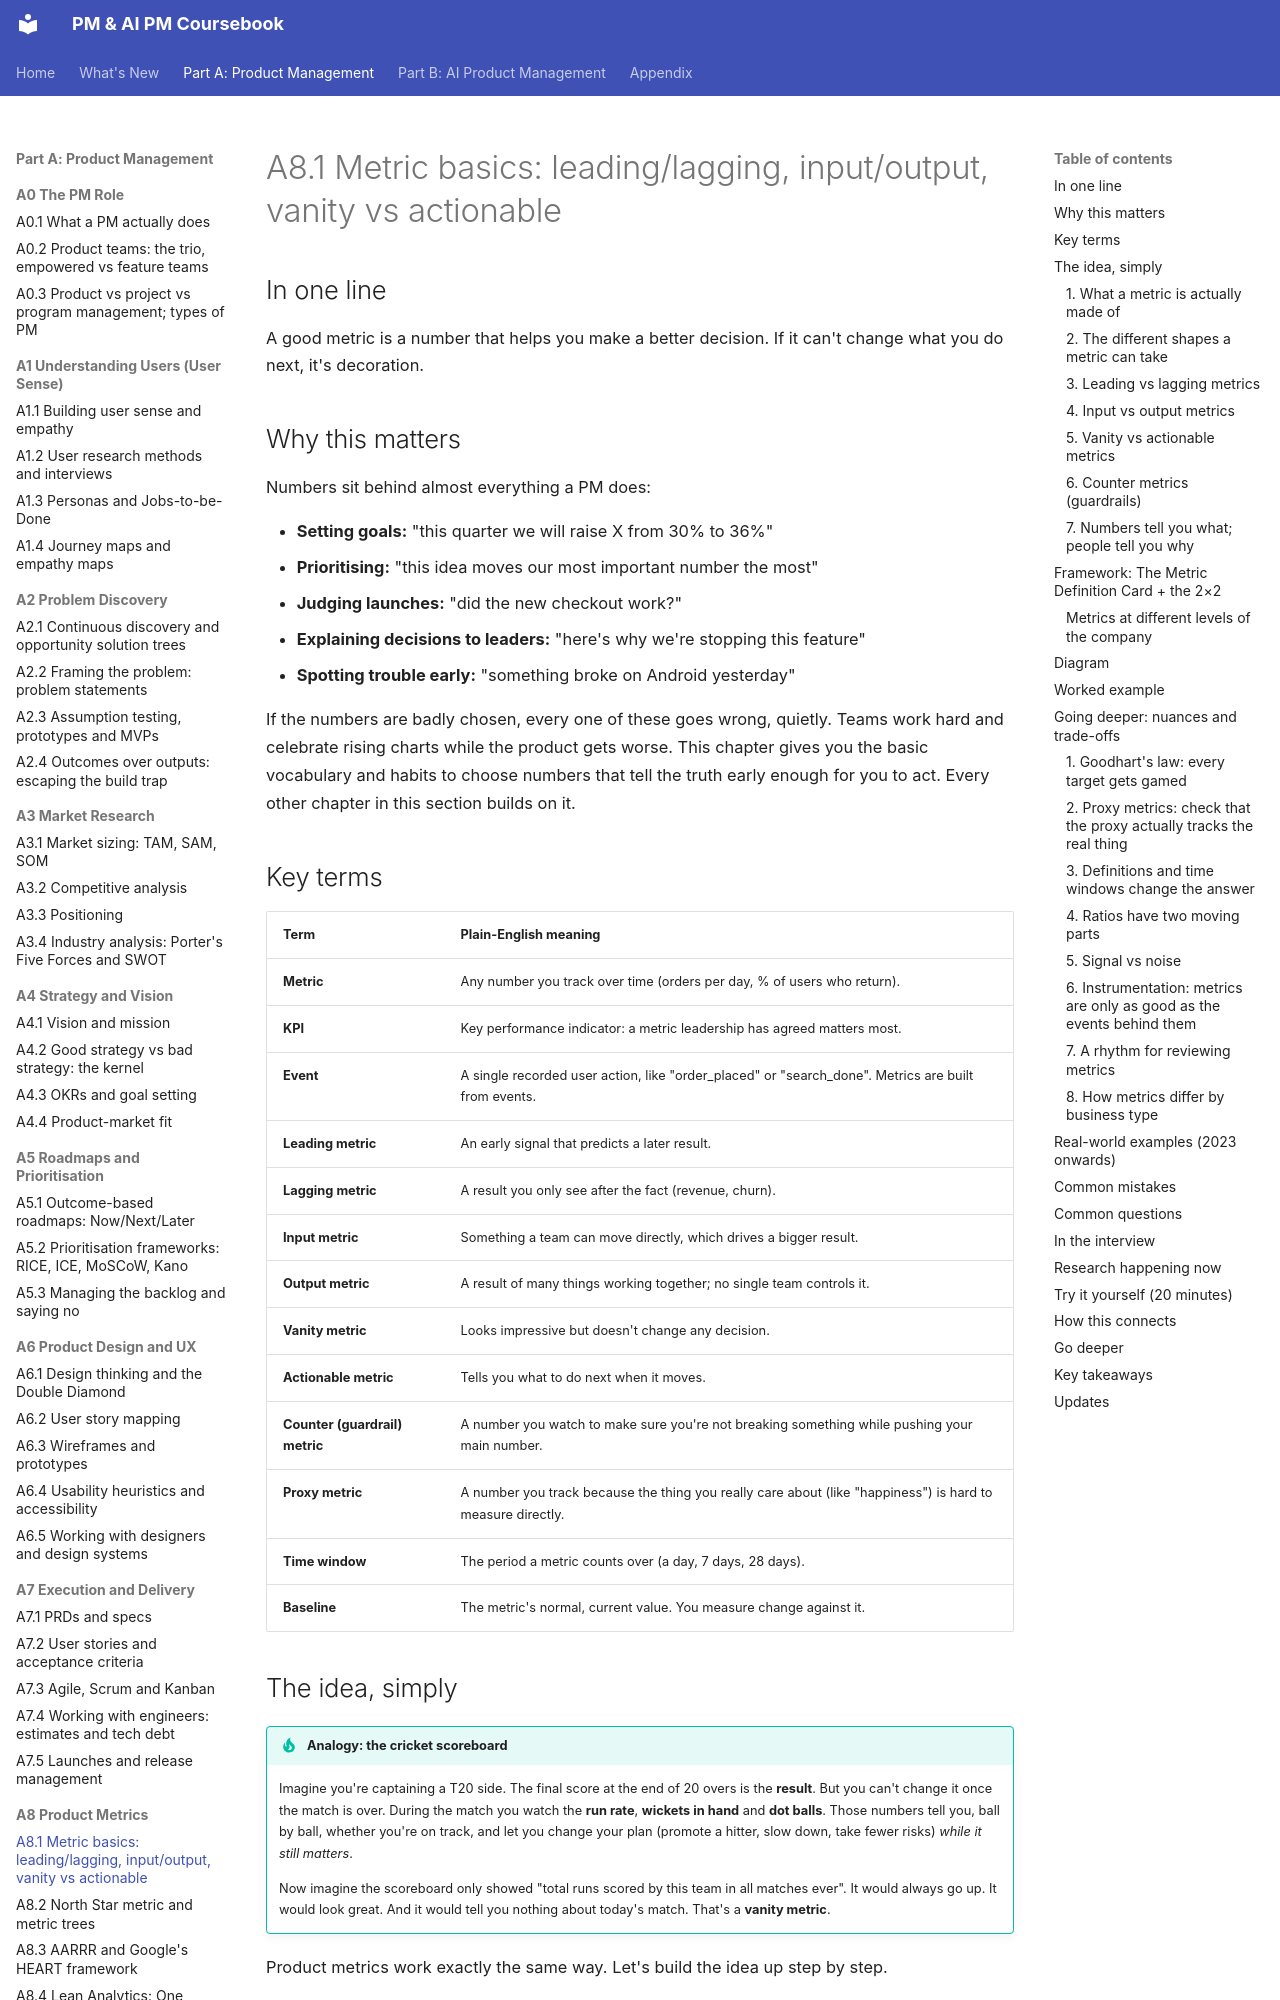

repository: sgunisity/pm-coursebook · page: part-a/08-product-metrics/01-metric-basics-leading-lagging-input-output-vanit/index.html · generator: mkdocs

---
id: A8.1
title: "Metric basics: leading/lagging, input/output, vanity vs actionable"
last_reviewed: 2026-11-10
---

# A8.1 Metric basics: leading/lagging, input/output, vanity vs actionable

## In one line

A good metric is a number that helps you make a better decision. If it can't change what you do next, it's decoration.

## Why this matters

Numbers sit behind almost everything a PM does:

- **Setting goals:** "this quarter we will raise X from 30% to 36%"
- **Prioritising:** "this idea moves our most important number the most"
- **Judging launches:** "did the new checkout work?"
- **Explaining decisions to leaders:** "here's why we're stopping this feature"
- **Spotting trouble early:** "something broke on Android yesterday"

If the numbers are badly chosen, every one of these goes wrong, quietly. Teams work hard and celebrate rising charts while the product gets worse. This chapter gives you the basic vocabulary and habits to choose numbers that tell the truth early enough for you to act. Every other chapter in this section builds on it.

## Key terms

| Term | Plain-English meaning |
|---|---|
| **Metric** | Any number you track over time (orders per day, % of users who return). |
| **KPI** | Key performance indicator: a metric leadership has agreed matters most. |
| **Event** | A single recorded user action, like "order_placed" or "search_done". Metrics are built from events. |
| **Leading metric** | An early signal that predicts a later result. |
| **Lagging metric** | A result you only see after the fact (revenue, churn). |
| **Input metric** | Something a team can move directly, which drives a bigger result. |
| **Output metric** | A result of many things working together; no single team controls it. |
| **Vanity metric** | Looks impressive but doesn't change any decision. |
| **Actionable metric** | Tells you what to do next when it moves. |
| **Counter (guardrail) metric** | A number you watch to make sure you're not breaking something while pushing your main number. |
| **Proxy metric** | A number you track because the thing you really care about (like "happiness") is hard to measure directly. |
| **Time window** | The period a metric counts over (a day, 7 days, 28 days). |
| **Baseline** | The metric's normal, current value. You measure change against it. |

## The idea, simply

!!! tip "Analogy: the cricket scoreboard"
    Imagine you're captaining a T20 side. The final score at the end of 20 overs is the **result**. But you can't change it once the match is over. During the match you watch the **run rate**, **wickets in hand** and **dot balls**. Those numbers tell you, ball by ball, whether you're on track, and let you change your plan (promote a hitter, slow down, take fewer risks) *while it still matters*.

    Now imagine the scoreboard only showed "total runs scored by this team in all matches ever". It would always go up. It would look great. And it would tell you nothing about today's match. That's a **vanity metric**.

Product metrics work exactly the same way. Let's build the idea up step by step.
